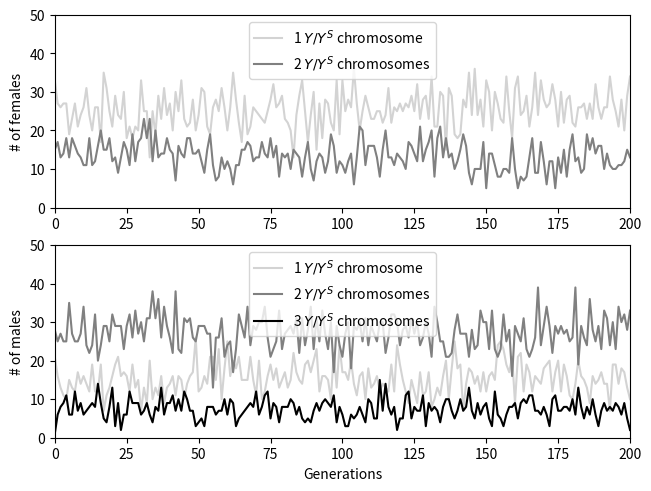

Write the Python code that produced this figure.
import random 
import numpy as np
import matplotlib.pyplot as plt

n = []
Xm_f = []
Ym_f = []
Sm_f = []
Xf_f = []
Yf_f = []
Sf_f = []
N_female = []
N_male = []
N_1YSinF = []
N_2YSinF = []
N_1YSinM = []
N_2YSinM = []
N_3YSinM = []

population = 100
generations = 200

#Initial number of female
Num_XX   = 0
Num_XXY  = 18
Num_XXS  = 15
Num_XXYY = 3
Num_XXSS = 6
Num_XXYS = 6

#Initial number of male
Num_XY  = 12
Num_XS  = 9
Num_XYY = 8
Num_XSS = 7
Num_XYS = 13
Num_XYYY = 0
Num_XYYS = 0
Num_XYSS = 1
Num_XSSS = 0

#Female fitness parameters
y = 0.90
s = 0.45
h = 0.50

#Relative female fitness
RF_XX   = 0.00
RF_XXS  = 1.00-(h*s)
RF_XXY  = 1.00-(h*y)
RF_XXSS = 1.00-s
RF_XXYS = 1.00-s-(h*(y-s))
RF_XXYY = 1.00-y

#Relative male fitness
RF_XY   = 1.00
RF_XS   = 0.00
RF_XYY  = 1.00
RF_XSS  = 0.00
RF_XYS  = 1.00
RF_XYYY = 0.00
RF_XYYS = 0.10
RF_XYSS = 0.10
RF_XSSS = 0.00

Total_number_of_chromosomes_in_female = (2*Num_XX)+(3*Num_XXY)+(3*Num_XXS)+(4*Num_XXYY)+(4*Num_XXSS)+(4*Num_XXYS)
Total_number_of_chromosomes_in_male = (2*Num_XY)+(2*Num_XS)+(3*Num_XYY)+(3*Num_XSS)+(3*Num_XYS)+(4*Num_XYYY)+(4*Num_XYYS)+(4*Num_XYSS)+(4*Num_XSSS)
Total_number_of_X_in_female = (2*Num_XX)+(2*Num_XXY)+(2*Num_XXS)+(2*Num_XXYY)+(2*Num_XXSS)+(2*Num_XXYS)
Total_number_of_Y_in_female = Num_XXY+(2*Num_XXYY)+Num_XXYS
Total_number_of_S_in_female = Num_XXS+(2*Num_XXSS)+Num_XXYS
Total_number_of_X_in_male = Num_XY+Num_XS+Num_XYY+Num_XSS+Num_XYS+Num_XYYY+Num_XYYS+Num_XYSS+Num_XSSS
Total_number_of_Y_in_male = Num_XY+(2*Num_XYY)+Num_XYS+(3*Num_XYYY)+(2*Num_XYYS)+Num_XYSS
Total_number_of_S_in_male = Num_XS+(2*Num_XSS)+Num_XYS+Num_XYYS+(2*Num_XYSS)+(3*Num_XSSS)

Xf_freq = Total_number_of_X_in_female/Total_number_of_chromosomes_in_female
Yf_freq = Total_number_of_Y_in_female/Total_number_of_chromosomes_in_female
Sf_freq = Total_number_of_S_in_female/Total_number_of_chromosomes_in_female
Xm_freq = Total_number_of_X_in_male/Total_number_of_chromosomes_in_male
Ym_freq = Total_number_of_Y_in_male/Total_number_of_chromosomes_in_male
Sm_freq = Total_number_of_S_in_male/Total_number_of_chromosomes_in_male

num_female = Num_XX+Num_XXY+Num_XXS+Num_XXYY+Num_XXSS+Num_XXYS
num_male = Num_XY+Num_XS+Num_XYY+Num_XSS+Num_XYS+Num_XYYY+Num_XYYS+Num_XYSS+Num_XSSS

egg_X = (RF_XX*6*Num_XX)+(RF_XXY*3*Num_XXY)+(RF_XXS*3*Num_XXS)
egg_XY = (RF_XXY*3*Num_XXY)+(RF_XXYY*6*Num_XXYY)+(RF_XXYS*3*Num_XXYS)
egg_XS = (RF_XXS*3*Num_XXS)+(RF_XXSS*6*Num_XXSS)+(RF_XXYS*3*Num_XXYS)
Total_number_of_female_gametes = egg_X+egg_XY+egg_XS
freq_egg_X = egg_X/Total_number_of_female_gametes
freq_egg_XY = egg_XY/Total_number_of_female_gametes
freq_egg_XS = egg_XS/Total_number_of_female_gametes

sperm_X = (RF_XY*3*Num_XY)+(RF_XS*3*Num_XS)+(RF_XYY*1*Num_XYY)+(RF_XSS*1*Num_XSS)+(RF_XYS*1*Num_XYS)
sperm_XY = (RF_XYY*2*Num_XYY)+(RF_XYS*1*Num_XYS)+(RF_XYYY*3*Num_XYYY)+(RF_XYYS*2*Num_XYYS)+(RF_XYSS*1*Num_XYSS)
sperm_XS = (RF_XSS*2*Num_XSS)+(RF_XYS*1*Num_XYS)+(RF_XYYS*1*Num_XYYS)+(RF_XYSS*2*Num_XYSS)+(RF_XSSS*3*Num_XSSS)
sperm_Y = (RF_XY*3*Num_XY)+(RF_XYY*2*Num_XYY)+(RF_XYS*1*Num_XYS)
sperm_S = (RF_XS*3*Num_XS)+(RF_XSS*2*Num_XSS)+(RF_XYS*1*Num_XYS)
sperm_YY = (RF_XYY*1*Num_XYY)+(RF_XYYY*3*Num_XYYY)+(RF_XYYS*1*Num_XYYS)
sperm_SS = (RF_XSS*1*Num_XSS)+(RF_XYSS*1*Num_XYSS)+(RF_XSSS*3*Num_XSSS)
sperm_YS = (RF_XYS*1*Num_XYS)+(RF_XYYS*2*Num_XYYS)+(RF_XYSS*2*Num_XYSS)
Total_number_of_male_gametes = sperm_X+sperm_XY+sperm_XS+sperm_Y+sperm_S+sperm_YY+sperm_SS+sperm_YS
freq_sperm_X = sperm_X/Total_number_of_male_gametes
freq_sperm_XY = sperm_XY/Total_number_of_male_gametes
freq_sperm_XS = sperm_XS/Total_number_of_male_gametes
freq_sperm_Y = sperm_Y/Total_number_of_male_gametes
freq_sperm_S = sperm_S/Total_number_of_male_gametes
freq_sperm_YY = sperm_YY/Total_number_of_male_gametes
freq_sperm_SS = sperm_SS/Total_number_of_male_gametes
freq_sperm_YS = sperm_YS/Total_number_of_male_gametes

Num_1YSinF = Num_XXY+Num_XXS
Num_2YSinF = Num_XXYY+Num_XXSS+Num_XXYS
Num_1YSinM = Num_XY+Num_XS
Num_2YSinM = Num_XYY+Num_XSS+Num_XYS
Num_3YSinM = Num_XYYY+Num_XYYS+Num_XYSS+Num_XSSS

n.append(0)
N_female.append(num_female)
N_male.append(num_male)
N_1YSinF.append(Num_1YSinF)
N_2YSinF.append(Num_2YSinF)
N_1YSinM.append(Num_1YSinM)
N_2YSinM.append(Num_2YSinM)
N_3YSinM.append(Num_3YSinM)
Xf_f.append(Xf_freq)
Yf_f.append(Yf_freq)
Sf_f.append(Sf_freq)
Xm_f.append(Xm_freq)
Ym_f.append(Ym_freq)
Sm_f.append(Sm_freq)

for x in range(generations):
	n.append(x+1)
	num_female = 0
	num_male = 0
	Num_XX   = 0
	Num_XXY  = 0
	Num_XXS  = 0
	Num_XXYY = 0
	Num_XXSS = 0
	Num_XXYS = 0
	Num_XY  = 0
	Num_XS  = 0
	Num_XYY = 0
	Num_XSS = 0
	Num_XYS = 0
	Num_XYYY = 0
	Num_XYYS = 0
	Num_XYSS = 0
	Num_XSSS = 0
	egg_X = 0
	egg_XY = 0
	egg_XS = 0
	sperm_X = 0
	sperm_XY = 0
	sperm_XS = 0
	sperm_Y = 0
	sperm_S = 0
	sperm_YY = 0
	sperm_SS = 0
	sperm_YS = 0
	
	for x in range(population):
		egg = np.random.choice([10, 20, 30], 1, p=[freq_egg_X, freq_egg_XY, freq_egg_XS])
		sperm = np.random.choice([1, 2, 3, 4, 5, 6, 7, 8], 1, p=[freq_sperm_X, freq_sperm_XY, freq_sperm_XS, freq_sperm_Y, freq_sperm_S, freq_sperm_YY, freq_sperm_SS, freq_sperm_YS])
		sex = egg + sperm
		if sex == 11:
			#XX female
			Num_XX += 1
			num_female += 1
			egg_X += RF_XX*6
		elif sex == 12 or sex == 21:
			#XXY female
			Num_XXY += 1
			num_female += 1
			egg_X += RF_XXY*3
			egg_XY += RF_XXY*3
		elif sex == 13 or sex == 31:
			#XXS female
			Num_XXS += 1
			num_female += 1
			egg_X += RF_XXS*3
			egg_XS += RF_XXS*3
		elif sex == 22:
			#XXYY female
			Num_XXYY += 1
			num_female += 1
			egg_XY += RF_XXYY*6
		elif sex == 33:
			#XXSS female
			Num_XXSS += 1
			num_female += 1
			egg_XS += RF_XXSS*6
		elif sex == 23 or sex == 32:
			#XXYS female
			Num_XXYS += 1
			num_female += 1
			egg_XY += RF_XXYS*3
			egg_XS += RF_XXYS*3
		elif sex == 14:
			#XY male
			Num_XY += 1
			num_male += 1
			sperm_X += RF_XY*3
			sperm_Y += RF_XY*3
		elif sex == 15:
			#XS male
			Num_XS += 1
			num_male += 1
			sperm_X += RF_XS*3
			sperm_S += RF_XS*3
		elif sex == 24 or sex == 16:
			#XYY male
			Num_XYY += 1
			num_male += 1
			sperm_XY += RF_XYY*2
			sperm_Y += RF_XYY*2
			sperm_X += RF_XYY*1
			sperm_YY += RF_XYY*1
		elif sex == 35 or sex == 17:
			#XSS male
			Num_XSS += 1
			num_male += 1
			sperm_XS += RF_XSS*2
			sperm_S += RF_XSS*2
			sperm_X += RF_XSS*1
			sperm_SS += RF_XSS*1
		elif sex == 25 or sex == 34 or sex == 18:
			#XYS male
			Num_XYS += 1
			num_male += 1
			sperm_XY += RF_XYS*1
			sperm_S += RF_XYS*1
			sperm_XS += RF_XYS*1
			sperm_Y += RF_XYS*1
			sperm_X += RF_XYS*1
			sperm_YS += RF_XYS*1
		elif sex == 26:
			#XYYY male
			Num_XYYY += 1
			num_male += 1
			sperm_XY += RF_XYYY*3
			sperm_YY += RF_XYYY*3
		elif sex == 28 or sex ==36:
			#XYYS male
			Num_XYYS += 1
			num_male += 1
			sperm_XY += RF_XYYS*2
			sperm_YS += RF_XYYS*2
			sperm_XS += RF_XYYS*1
			sperm_YY += RF_XYYS*1
		elif sex == 27 or sex ==38:
			#XYSS male
			Num_XYSS += 1
			num_male += 1
			sperm_XY += RF_XYSS*1
			sperm_SS += RF_XYSS*1
			sperm_XS += RF_XYSS*2
			sperm_YS += RF_XYSS*2
		else:
			#XSSS male 37
			Num_XSSS += 1
			num_male += 1
			sperm_XS += RF_XSSS*3
			sperm_SS += RF_XSSS*3

	Total_number_of_chromosomes_in_female = (2*Num_XX)+(3*Num_XXY)+(3*Num_XXS)+(4*Num_XXYY)+(4*Num_XXSS)+(4*Num_XXYS)
	Total_number_of_chromosomes_in_male = (2*Num_XY)+(2*Num_XS)+(3*Num_XYY)+(3*Num_XSS)+(3*Num_XYS)+(4*Num_XYYY)+(4*Num_XYYS)+(4*Num_XYSS)+(4*Num_XSSS)
	Total_number_of_X_in_female = (2*Num_XX)+(2*Num_XXY)+(2*Num_XXS)+(2*Num_XXYY)+(2*Num_XXSS)+(2*Num_XXYS)
	Total_number_of_Y_in_female = Num_XXY+(2*Num_XXYY)+Num_XXYS
	Total_number_of_S_in_female = Num_XXS+(2*Num_XXSS)+Num_XXYS
	Total_number_of_X_in_male = Num_XY+Num_XS+Num_XYY+Num_XSS+Num_XYS+Num_XYYY+Num_XYYS+Num_XYSS+Num_XSSS
	Total_number_of_Y_in_male = Num_XY+(2*Num_XYY)+Num_XYS+(3*Num_XYYY)+(2*Num_XYYS)+Num_XYSS
	Total_number_of_S_in_male = Num_XS+(2*Num_XSS)+Num_XYS+Num_XYYS+(2*Num_XYSS)+(3*Num_XSSS)
	
	Xf_freq = Total_number_of_X_in_female/Total_number_of_chromosomes_in_female
	Yf_freq = Total_number_of_Y_in_female/Total_number_of_chromosomes_in_female
	Sf_freq = Total_number_of_S_in_female/Total_number_of_chromosomes_in_female
	Xm_freq = Total_number_of_X_in_male/Total_number_of_chromosomes_in_male
	Ym_freq = Total_number_of_Y_in_male/Total_number_of_chromosomes_in_male
	Sm_freq = Total_number_of_S_in_male/Total_number_of_chromosomes_in_male
	
	Total_number_of_female_gametes = egg_X+egg_XY+egg_XS
	freq_egg_X = egg_X/Total_number_of_female_gametes
	freq_egg_XY = egg_XY/Total_number_of_female_gametes
	freq_egg_XS = egg_XS/Total_number_of_female_gametes		
	Total_number_of_male_gametes = sperm_X+sperm_XY+sperm_XS+sperm_Y+sperm_S+sperm_YY+sperm_SS+sperm_YS
	freq_sperm_X = sperm_X/Total_number_of_male_gametes
	freq_sperm_XY = sperm_XY/Total_number_of_male_gametes
	freq_sperm_XS = sperm_XS/Total_number_of_male_gametes
	freq_sperm_Y = sperm_Y/Total_number_of_male_gametes
	freq_sperm_S = sperm_S/Total_number_of_male_gametes
	freq_sperm_YY = sperm_YY/Total_number_of_male_gametes
	freq_sperm_SS = sperm_SS/Total_number_of_male_gametes
	freq_sperm_YS = sperm_YS/Total_number_of_male_gametes
	
	Num_1YSinF = Num_XXY+Num_XXS
	Num_2YSinF = Num_XXYY+Num_XXSS+Num_XXYS
	Num_1YSinM = Num_XY+Num_XS
	Num_2YSinM = Num_XYY+Num_XSS+Num_XYS
	Num_3YSinM = Num_XYYY+Num_XYYS+Num_XYSS+Num_XSSS
	
	N_1YSinF.append(Num_1YSinF)
	N_2YSinF.append(Num_2YSinF)
	N_1YSinM.append(Num_1YSinM)
	N_2YSinM.append(Num_2YSinM)
	N_3YSinM.append(Num_3YSinM)
	
	N_female.append(num_female)
	N_male.append(num_male)
	Xf_f.append(Xf_freq)
	Yf_f.append(Yf_freq)
	Sf_f.append(Sf_freq)
	Xm_f.append(Xm_freq)
	Ym_f.append(Ym_freq)
	Sm_f.append(Sm_freq)
	if num_female == 0 or num_male == 0:
		break

if Sm_freq == 0.0000:
    with open("result.txt", "a") as f:
        f.write("S extinct\n")
elif Ym_freq == 0.0000:
    with open("result.txt", "a") as f:
        f.write("Y extinct\n")
else:
    with open("result.txt", "a") as f:
        f.write("Y and S coexist\n")

fig, (axP, axQ) = plt.subplots(nrows=2, ncols=1, constrained_layout=True)

axP.plot(n, N_1YSinF, 'lightgrey', label='1 $Y/Y^{S}$ chromosome')
axP.plot(n, N_2YSinF, 'grey', label='2 $Y/Y^{S}$ chromosomes')
axP.legend(loc='upper center')
axP.set_xlim(0, generations)
axP.set_ylim(0, population/2)
axP.set_ylabel("# of females")

axQ.plot(n, N_1YSinM, 'lightgrey', label='1 $Y/Y^{S}$ chromosome')
axQ.plot(n, N_2YSinM, 'grey', label='2 $Y/Y^{S}$ chromosomes')
axQ.plot(n, N_3YSinM, 'black', label='3 $Y/Y^{S}$ chromosomes')
axQ.legend(loc='upper center')
axQ.set_xlim(0, generations)
axQ.set_ylim(0, population/2)
axQ.set_ylabel("# of males")
axQ.set_xlabel("Generations")

fig.savefig('trial.png')
